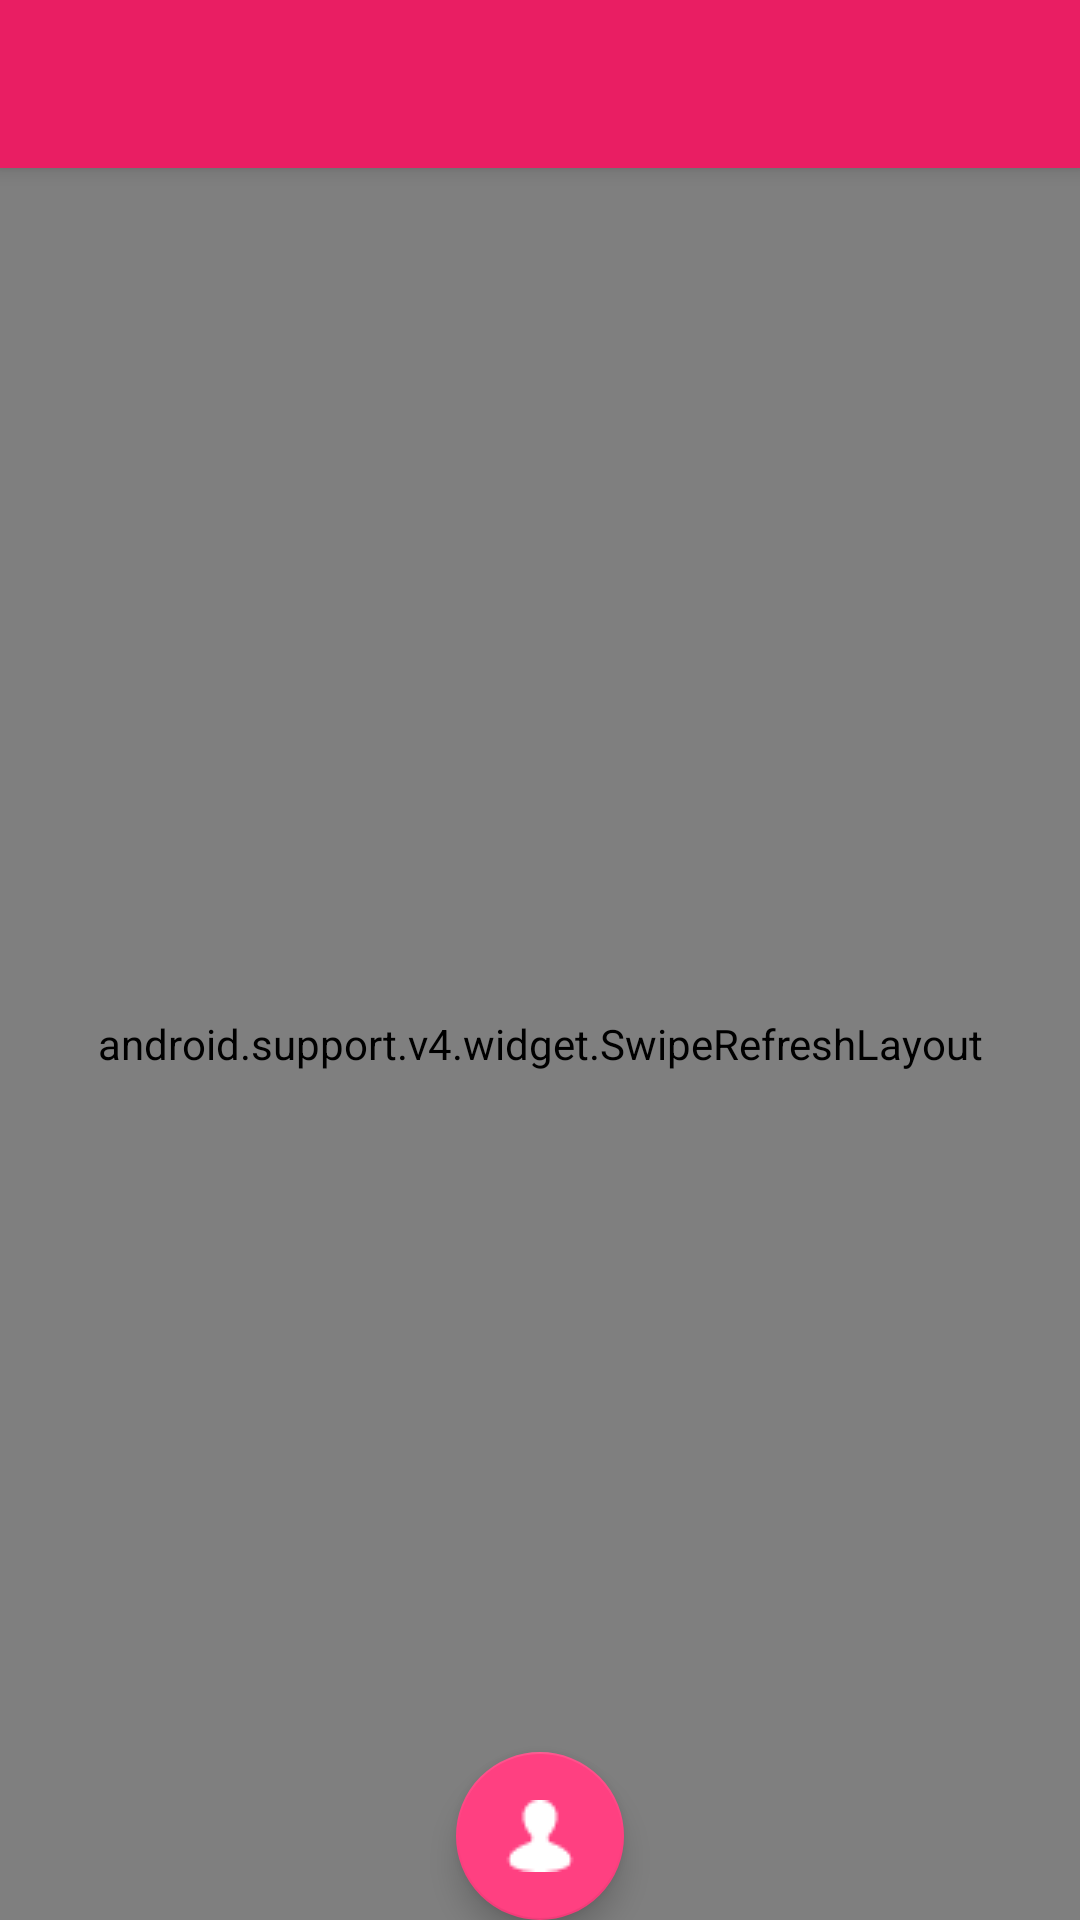

Write the Android layout XML for this screen, with the resource values it uses.
<!-- AndroidManifest.xml: application theme AppTheme -->
<!-- res/layout/activity_pin.xml -->
<?xml version="1.0" encoding="utf-8"?>
<android.support.design.widget.CoordinatorLayout xmlns:android="http://schemas.android.com/apk/res/android"
    xmlns:app="http://schemas.android.com/apk/res-auto"
    xmlns:tools="http://schemas.android.com/tools"
    android:layout_width="match_parent"
    android:layout_height="match_parent"
    android:fitsSystemWindows="true"
    android:id="@+id/coordinatorLayout"
    tools:context=".MyPinActivity">

    <android.support.design.widget.AppBarLayout
        android:layout_width="match_parent"
        android:layout_height="wrap_content"
        android:theme="@style/AppTheme.AppBarOverlay">

        <android.support.v7.widget.Toolbar
            android:id="@+id/toolbar"
            android:layout_width="match_parent"
            android:layout_height="?attr/actionBarSize"
            android:background="?attr/colorPrimary"
            app:popupTheme="@style/AppTheme.PopupOverlay" />

    </android.support.design.widget.AppBarLayout>

    <include layout="@layout/content_pin" />

    <android.support.design.widget.FloatingActionButton
        android:id="@+id/fabUser"
        android:layout_width="wrap_content"
        android:layout_height="wrap_content"
        android:layout_gravity="bottom|center"
        android:layout_margin="@dimen/fab_margin"
        android:src="@drawable/ic_user" />

</android.support.design.widget.CoordinatorLayout>
<!-- res/layout/content_pin.xml (included above) -->
<?xml version="1.0" encoding="utf-8"?>
<RelativeLayout xmlns:android="http://schemas.android.com/apk/res/android"
    xmlns:app="http://schemas.android.com/apk/res-auto"
    xmlns:tools="http://schemas.android.com/tools"
    android:layout_width="match_parent"
    android:layout_height="match_parent"
    app:layout_behavior="@string/appbar_scrolling_view_behavior"
    tools:context=".MyPinActivity"
    tools:showIn="@layout/activity_pin">
    <android.support.v4.widget.SwipeRefreshLayout
        android:id="@+id/swipeRefreshLayout"
        android:layout_width="match_parent"
        android:layout_height="match_parent">
    <android.support.v7.widget.RecyclerView
        android:id="@+id/recyclerStaggered"
        android:layout_width="wrap_content"
        android:layout_height="wrap_content">
    </android.support.v7.widget.RecyclerView>
    </android.support.v4.widget.SwipeRefreshLayout>
    <ProgressBar
        android:id="@+id/progressBar"
        android:layout_width="30dp"
        android:layout_height="30dp"
        android:layout_centerInParent="true"/>

    <include layout="@layout/no_network_layout"/>
</RelativeLayout>
<!-- res/layout/no_network_layout.xml (included above) -->
<?xml version="1.0" encoding="utf-8"?>
<RelativeLayout xmlns:android="http://schemas.android.com/apk/res/android"
    android:layout_width="match_parent"
    android:layout_height="match_parent"
    android:visibility="gone"
    android:id="@+id/no_internet_layout">
    <TextView
        android:id="@+id/no_internet_text"
        android:layout_centerInParent="true"
        android:text="Whoops...No Internet Connection"
        style="@style/TextViewAppearanceLarge"
        android:textColor="@color/black"
        android:alpha="0.54"
        android:layout_width="wrap_content"
        android:layout_height="wrap_content" />
    <Button
        android:id="@+id/btnRetry"
        android:layout_width="wrap_content"
        android:layout_height="wrap_content"
        android:layout_below="@+id/no_internet_text"
        android:layout_centerHorizontal="true"
        android:textColor="@color/colorPrimaryDark"
        android:background="@drawable/button_shape_dark"
        android:layout_margin="5dp"
        style="@style/TextViewAppearanceLarge"
        android:text="Retry"/>
</RelativeLayout>
<!-- resources referenced by this layout -->
<resources>
  <color name="black">#000000</color>
  <color name="colorPrimaryDark">#C2185B</color>
  <!-- drawable button_shape_dark (drawable) -->
  <?xml version="1.0" encoding="utf-8"?>
  <shape xmlns:android="http://schemas.android.com/apk/res/android"
      android:shape="rectangle" >
      <solid android:color="#FFFFFF" />
      <gradient android:startColor="#00ffffff"
          android:endColor="#00ffffff"
          android:angle="270" />
      <corners android:radius="5dp" />
      <stroke
          android:width="2px"
          android:color="@color/black" />
  </shape>
  <!-- drawable ic_user: png bitmap (drawable, 415 bytes) -->
  <style name="AppTheme.AppBarOverlay" parent="ThemeOverlay.AppCompat.Dark.ActionBar" />
  <style name="AppTheme.PopupOverlay" parent="ThemeOverlay.AppCompat.Light" />
  <style name="TextViewAppearanceLarge" parent="TextAppearance.AppCompat">
          <item name="android:textSize">18sp</item>
          <item name="android:textColor">#ffffff</item>
          <item name="android:textStyle">bold</item>
      </style>
  <style name="AppTheme" parent="Theme.AppCompat.Light.DarkActionBar">
          
          <item name="colorPrimary">@color/colorPrimary</item>
          <item name="colorPrimaryDark">@color/colorPrimaryDark</item>
          <item name="colorAccent">@color/colorAccent</item>
      </style>
  <color name="colorPrimary">#E91E63</color>
  <color name="colorAccent">#FF4081</color>
</resources>
